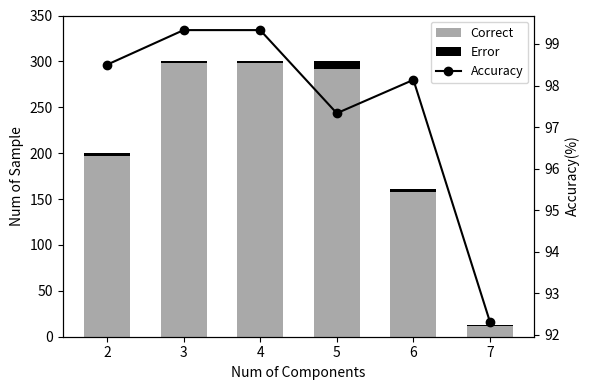

Write the Python code that produced this figure.
import numpy as np
import matplotlib.pyplot as plt

num_components = np.array([2, 3, 4, 5, 6, 7])
num_syllable = np.array([200, 300, 300, 300, 161, 13])
num_error = np.array([3, 2, 2, 8, 3, 1])
num_correct = num_syllable - num_error

accuracy = ((num_syllable - num_error) / num_syllable) * 100

'''
plt.figure(figsize=(4, 3))
bars = plt.bar(num_components, accuracy, color='k', width=0.3)
plt.xlabel("Number of Components")
plt.ylabel("Accuracy(%)")
plt.ylim(0, 100)

for bar, acc in zip(bars, accuracy):
    plt.text(bar.get_x() + bar.get_width() / 2, bar.get_height() + 3, f"{acc:.1f}%", ha='center', color='black')
'''
fig, ax1 = plt.subplots(figsize=(6, 4))
bars_correct = ax1.bar(num_components, num_correct, label="Correct", color="darkgray", width=0.6)
bars_error = ax1.bar(num_components, num_error, bottom=num_correct, label="Error", color="black", width=0.6)

ax1.set_xlabel("Num of Components")
ax1.set_ylabel("Num of Sample")
#ax1.legend(loc="upper right", prop={'size': 10})
ax1.set_ylim(0, max(num_syllable) + 50)

#for bar, acc in zip(bars_correct, accuracy):
#    ax1.text(bar.get_x()+bar.get_width() / 2, acc, f"{acc:.1f}%", ha='center', color='k')

ax2 = ax1.twinx()
line, = ax2.plot(num_components, accuracy, color="k", marker="o", linestyle="-", label="Accuracy")
ax2.set_ylabel("Accuracy(%)", color="k")
ax2.tick_params(axis='y', labelcolor="k")
#ax2.legend(loc="upper right", prop={'size': 10})

bars = [bars_correct, bars_error, line]
labels = [bar.get_label() for bar in bars]
ax1.legend(bars, labels, loc="upper right", prop={'size': 9})

#for bar, acc in zip(bars_correct, accuracy):
#    ax2.text(bar.get_x()+bar.get_width() / 2, acc, f"{acc:.1f}%", ha='center', color='k')
    
plt.tight_layout()
#plt.show()
plt.savefig("recognization_result.png")
